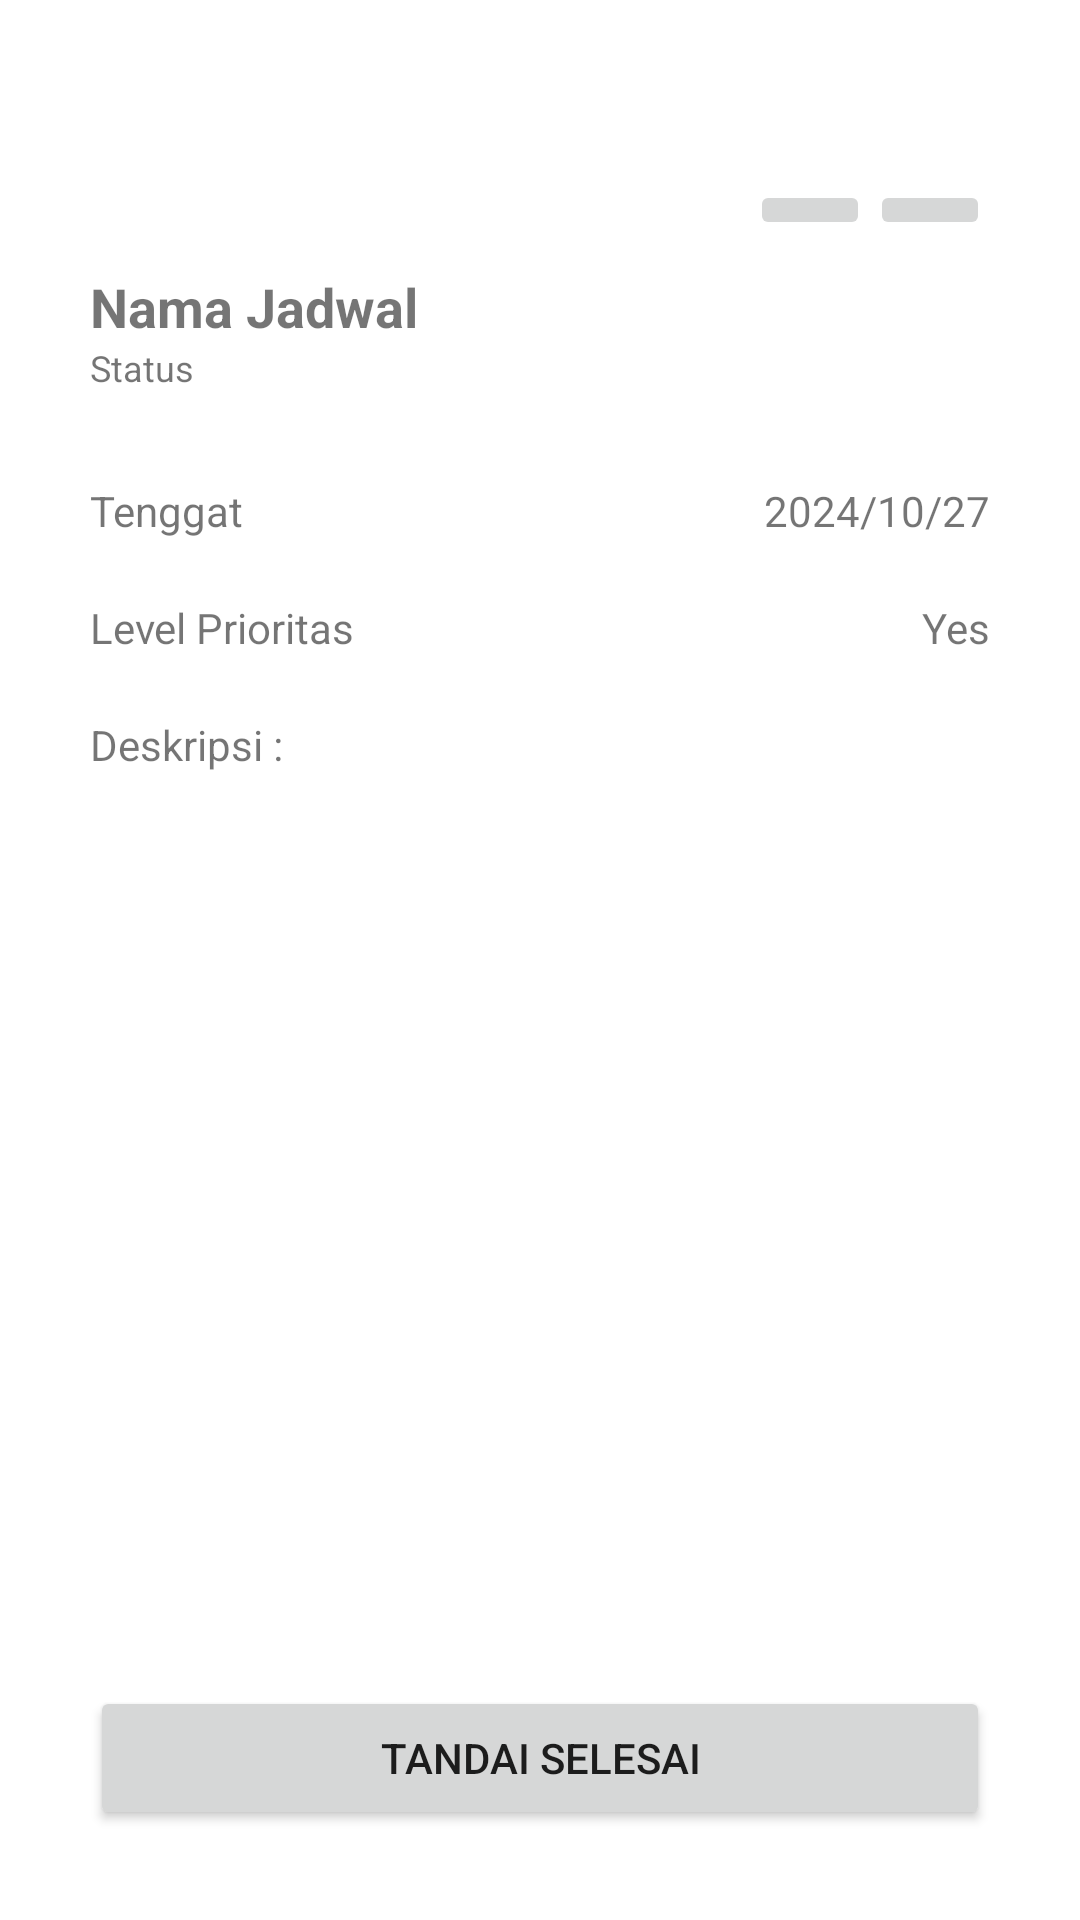

Here is an Android app screen rendered from its layout file. Give the layout XML and the strings, colors and styles it references.
<!-- AndroidManifest.xml: application theme Theme.Rencanain -->
<!-- res/layout/activity_my_schedule_detail.xml -->
<?xml version="1.0" encoding="utf-8"?>
<androidx.constraintlayout.widget.ConstraintLayout xmlns:android="http://schemas.android.com/apk/res/android"
    xmlns:app="http://schemas.android.com/apk/res-auto"
    xmlns:tools="http://schemas.android.com/tools"
    android:id="@+id/main"
    android:layout_width="match_parent"
    android:layout_height="match_parent"
    android:theme="@style/Theme.Rencanain"
    tools:context=".jadwalku.MyScheduleDetailActivity">

    <LinearLayout
        android:layout_width="match_parent"
        android:layout_height="match_parent"
        android:orientation="vertical"
        android:padding="30dp">

        <LinearLayout
        android:layout_width="match_parent"
        android:layout_height="wrap_content"
        android:layout_marginTop="30dp"
        android:orientation="horizontal"
            android:gravity="end">

        <ImageButton
            android:id="@+id/btnEditSchedule"
            android:layout_width="40dp"
            android:layout_height="wrap_content"
            android:src="@drawable/baseline_edit_24"/>

        <ImageButton
            android:id="@+id/btnDeleteSchedule"
            android:layout_width="40dp"
            android:layout_height="wrap_content"
            android:src="@drawable/baseline_delete_outline_24"/>
    </LinearLayout>
        

        
        <LinearLayout
            android:layout_width="match_parent"
            android:layout_height="wrap_content"
            android:layout_marginTop="10dp"
            android:layout_marginBottom="20dp"
            android:orientation="vertical">

            <TextView
                android:id="@+id/labelScheduleName"
                android:layout_width="match_parent"
                android:layout_height="wrap_content"
                android:text="Nama Jadwal"
                android:textSize="18sp"
                android:textStyle="bold" />

            <TextView
                android:id="@+id/labelStatus"
                android:layout_width="match_parent"
                android:layout_height="wrap_content"
                android:text="@string/labelScheduleStatus"
                android:textSize="12sp" />

        </LinearLayout>

        <LinearLayout
            android:layout_width="match_parent"
            android:layout_height="wrap_content"
            android:layout_marginTop="10dp"
            android:layout_marginBottom="10dp"
            android:orientation="horizontal">

            <TextView
                android:id="@+id/dueDateLabel"
                android:layout_width="0dp"
                android:layout_height="wrap_content"
                android:layout_weight="1"
                android:text="@string/dueDateLabel"
                android:textSize="14sp" />

            <View
                android:layout_width="0dp"
                android:layout_height="match_parent"
                android:layout_weight="1"/>

            <TextView
                android:id="@+id/labelTenggat"
                android:layout_width="wrap_content"
                android:layout_height="wrap_content"
                android:text="2024/10/27" />

        </LinearLayout>
        

        
        <LinearLayout
            android:layout_width="match_parent"
            android:layout_height="wrap_content"
            android:layout_marginTop="10dp"
            android:layout_marginBottom="10dp"
            android:orientation="horizontal">

            <TextView
                android:id="@+id/labelLevelPrioritass"
                android:layout_width="0dp"
                android:layout_height="wrap_content"
                android:layout_weight="1"
                android:text="@string/labelScheduleLevelPrioritas"
                android:textSize="14sp" />

            <View
                android:layout_width="0dp"
                android:layout_height="match_parent"
                android:layout_weight="1"/>

            <TextView
                android:id="@+id/labelLevelPrioritas"
                android:layout_width="wrap_content"
                android:layout_height="wrap_content"
                android:text="Yes" />

        </LinearLayout>
        

        <TextView
            android:layout_width="wrap_content"
            android:layout_height="wrap_content"
            android:layout_marginTop="10dp"
            android:text="Deskripsi :" />

        <TextView
            android:id="@+id/labelScheduleDescription"
            android:layout_width="wrap_content"
            android:layout_height="wrap_content"
            android:layout_marginTop="10dp" />

        <View
            android:layout_width="match_parent"
            android:layout_height="0dp"
            android:layout_weight="1"/>

        <Button
            android:id="@+id/btnTandaiSelesai"
            android:layout_width="match_parent"
            android:layout_height="wrap_content"
            android:text="Tandai Selesai" />

    </LinearLayout>

</androidx.constraintlayout.widget.ConstraintLayout>
<!-- resources referenced by this layout -->
<resources>
  <string name="dueDateLabel">Tenggat</string>
  <string name="labelScheduleLevelPrioritas">Level Prioritas</string>
  <string name="labelScheduleStatus">Status</string>
  <style name="Theme.Rencanain" parent="Base.Theme.Rencanain" />
  <style name="Base.Theme.Rencanain" parent="Theme.MaterialComponents.DayNight.NoActionBar">
          <item name="backgroundColor">@color/background_color_LM</item>
          <item name="color">@color/text_color_LM</item>
          <item name="colorPrimary">@color/colorPrimary</item>
      </style>
  <color name="background_color_LM">#F3F3F3</color>
  <color name="text_color_LM">#141414</color>
  <color name="colorPrimary">#4DA3A8</color>
</resources>
